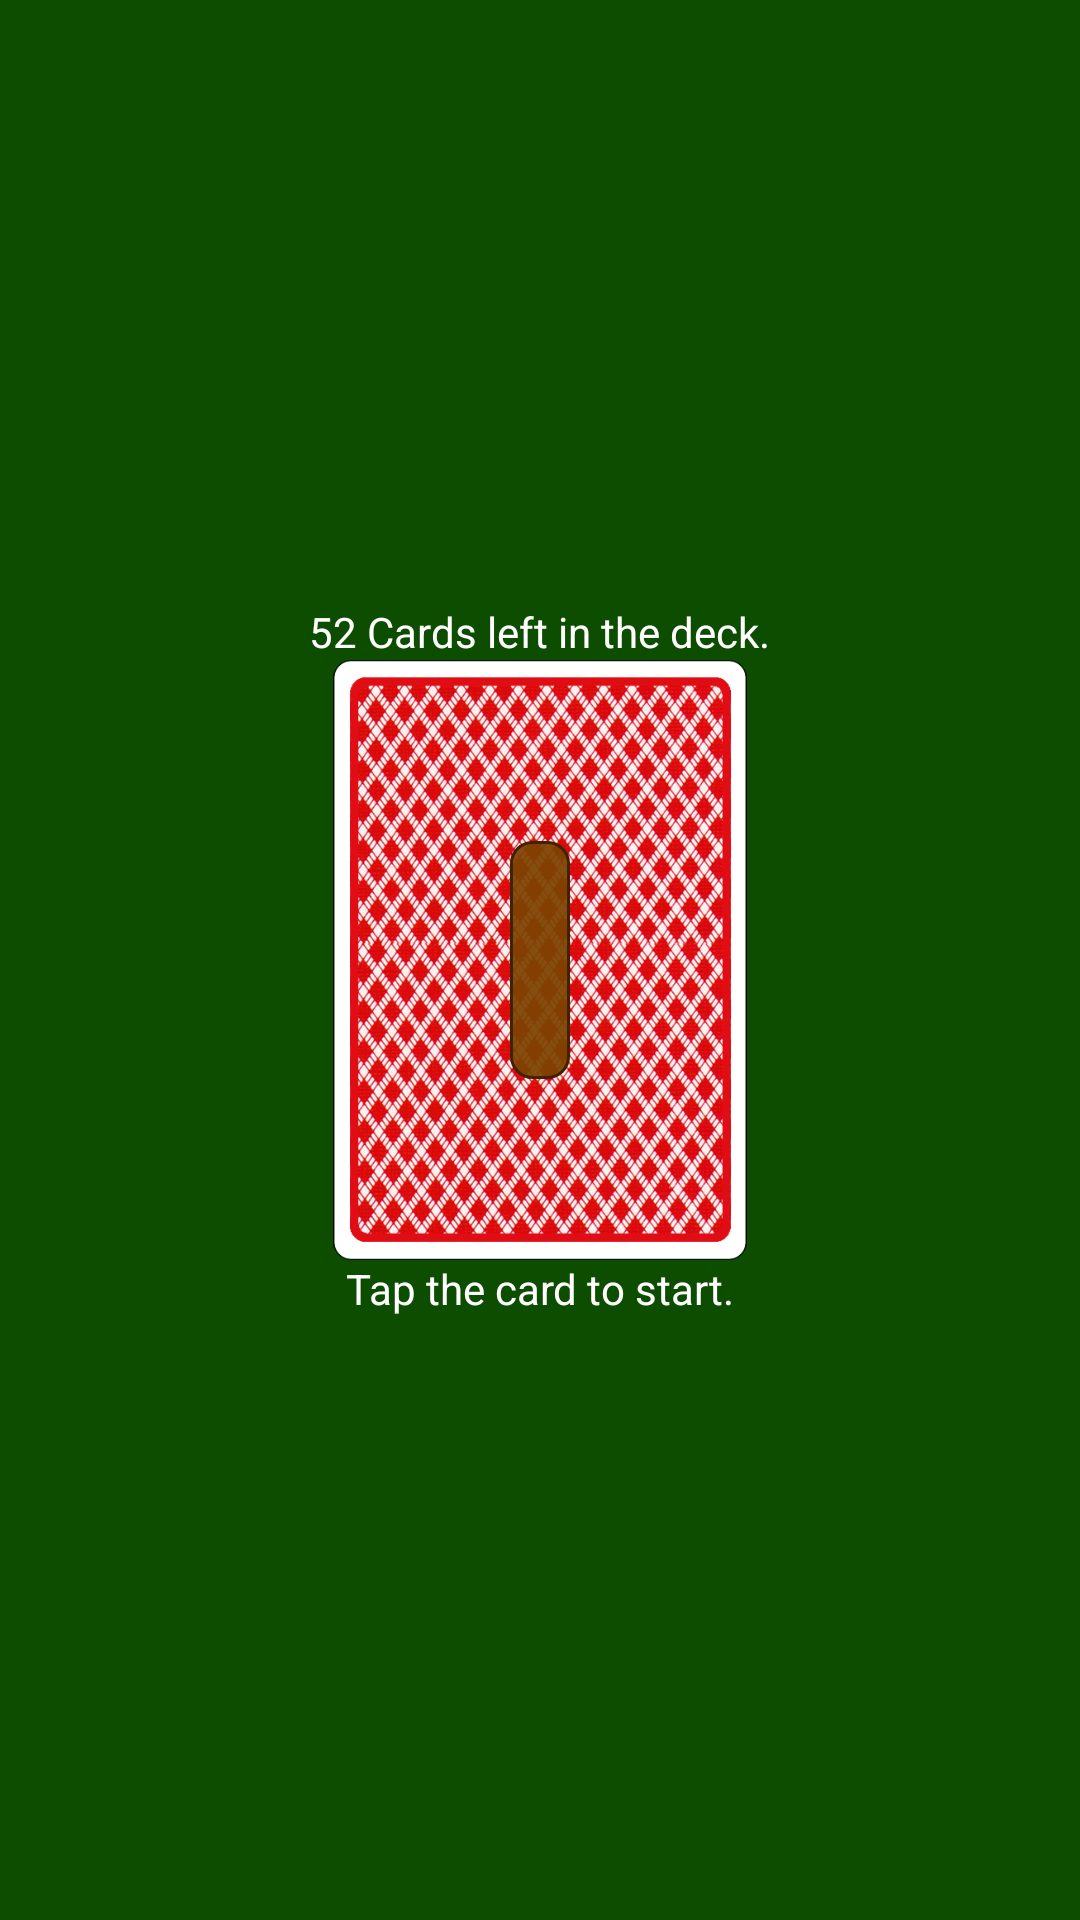

Write the Android layout XML for this screen, with the resource values it uses.
<!-- AndroidManifest.xml: application theme AppTheme -->
<!-- res/layout/activity_main.xml -->
<RelativeLayout xmlns:android="http://schemas.android.com/apk/res/android"
    xmlns:tools="http://schemas.android.com/tools"
    android:layout_width="match_parent"
    android:layout_height="match_parent"
    android:background="@color/dark_green"
    android:gravity="center_horizontal"
    android:padding="@dimen/padding"
    tools:context=".MainActivity" >

    <TextView
            android:id="@+id/tvCardsLeft"
            android:layout_width="wrap_content"
            android:layout_height="wrap_content"
            android:layout_above="@+id/ivCard"
            android:layout_centerHorizontal="true"
            android:textColor="@android:color/white"
            android:text="@string/fiftytwo_cards_left"
            />

    <ImageView
            android:layout_width="200dp"
            android:layout_height="200dp"
            android:layout_centerVertical="true"
            android:layout_centerHorizontal="true"
            android:contentDescription="@string/redeal"
            android:id="@+id/ivCard"
            android:src="@drawable/back"
            android:onClick="onClick" />
    
    <TextView
        android:id="@+id/tvCardText"
        android:layout_width="wrap_content"
        android:layout_height="wrap_content"
        android:layout_below="@+id/ivCard"
        android:layout_centerHorizontal="true"
        android:text="@string/start_text"
        android:textColor="@android:color/white" />

    <TextView
            android:id="@+id/tvKingsLeft"
            android:layout_width="wrap_content"
            android:layout_height="wrap_content"
            android:layout_below="@+id/tvCardText"
            android:layout_centerHorizontal="true"
            android:textColor="@android:color/white" />
    
    <LinearLayout
        android:id="@+id/llRulesLayout"
        android:layout_width="wrap_content"
        android:layout_height="wrap_content"
        android:layout_centerVertical="true"
        android:layout_centerHorizontal="true"
        android:layout_marginTop="20dp"
        android:paddingTop="@dimen/padding"
        android:paddingBottom="@dimen/padding2"
        android:paddingLeft="@dimen/padding2"
        android:paddingRight="@dimen/padding2"
        android:background="@drawable/rectangle_brown"
        android:gravity="center_horizontal"
        android:orientation="vertical" >

        <TextView
            android:id="@+id/tvCardRule"
            android:layout_width="wrap_content"
            android:layout_height="wrap_content"
            android:textAppearance="?android:attr/textAppearanceLarge"
            android:textSize="30sp"
            android:textColor="@android:color/white"
            android:textStyle="bold"/>

        <TextView
            android:id="@+id/tvCardDescription"
            android:layout_height="wrap_content"
            android:layout_width="wrap_content"
            android:paddingTop="@dimen/padding"
            android:singleLine="false"
            android:gravity="center_horizontal"
            android:textColor="@android:color/white"
            />
    </LinearLayout>


	
</RelativeLayout>
<!-- resources referenced by this layout -->
<resources>
  <color name="dark_green">#0c4d00</color>
  <dimen name="padding">5dp</dimen>
  <dimen name="padding2">10dp</dimen>
  <!-- drawable back: png bitmap (drawable, 827797 bytes) -->
  <!-- drawable rectangle_brown (drawable) -->
  <?xml version="1.0" encoding="utf-8"?>
  <shape xmlns:android="http://schemas.android.com/apk/res/android"
         android:shape="rectangle">
    <corners
        android:radius="7dp"
        android:topRightRadius="7dp"
        android:bottomRightRadius="7dp"
        android:bottomLeftRadius="7dp" />
    
    <stroke
        android:width="1dp"
        android:color="#402200" />
    
    <solid android:color="#EE7D4300"/>
    
  </shape>
  <string name="fiftytwo_cards_left">52 Cards left in the deck.</string>
  <string name="redeal">Press to redeal</string>
  <string name="start_text">Tap the card to start.</string>
  <style name="AppTheme" parent="AppBaseTheme">
  
      </style>
  <style name="AppBaseTheme" parent="android:Theme.Light">
          
      </style>
</resources>
